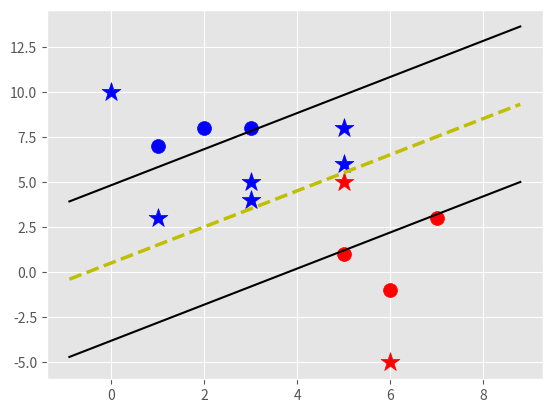

Recreate this plot in Python.
import matplotlib.pyplot as plt
import numpy as np
from matplotlib import style
style.use('ggplot')

class Support_Vector_Machine:
	def __init__(self, visualization=True):
		self.visualization = visualization
		self.colors = {1:'r',-1:'b'}
		if(self.visualization):
			self.fig = plt.figure()
			self.ax = self.fig.add_subplot(1,1,1)


	#train
	def fit(self, data):
		self.data = data
		# { ||w|| : [w, b] }
		opt_dict = {}
		transforms = [[1,1],
					  [-1,1],
					  [-1,-1],
					  [1,-1]]	  
		# maximum and minimum ranges
		all_data = []
		for group in self.data:
			for featureset in self.data[group]:
				for feature in featureset:
					all_data.append(feature)
		self.max_feature_value = max(all_data)
		self.min_feature_value = min(all_data)
		all_data = None # get rid of consumed data

		# step till support vectors 'yi(xi.w+b)' nearly equal to 1..
		# are these threadable... No
		step_sizes = [self.max_feature_value*0.1, 
					  self.max_feature_value*0.01, 
					  # expensive
					  self.max_feature_value*0.001
					  ]
		# extremely expensive.. faster for b_range_multiple=2
		# b_range_multiple = 5
		b_range_multiple = 2
		# for b, we dont need to take step size as small as that of w 
		b_multiple = 5

		latest_optimum = self.max_feature_value*10  # hard_coded 10......

		# this can be threaded
		for step in step_sizes:
			w = np.array([latest_optimum,latest_optimum])
			optimized = False  # as this is convex programming.. only one global minimum
			while not optimized:
				# np.arange() is similar to range() # this can be threaded, thumbsup
				for b in np.arange(-1*(self.max_feature_value*b_range_multiple), self.max_feature_value*b_range_multiple, step*b_multiple ):
					for transformation in transforms:
						w_t = w*transformation
						feasibility = True
						# weakest link in SVM, SMO can fix this a bit
						# yi(xi.w + b) >= 1 constraint
						# add break here later... 
						for i in self.data:
							for xi in self.data[i]:
								yi=i
								# for all values, this constriant must be satisfied, otherwise don't accept
								if not np.all(yi*(np.dot(w_t,xi)+b) >= 1):  
									feasibility =False
								# print(xi,':', yi*(np.dot(w_t,xi)+b) >= 1)					
						if feasibility:
							# { ||w|| : [w, b] }
							opt_dict[np.linalg.norm(w_t)] = [w_t,b]
				if w[0]<0:
					optimized = True
					print('Optimized a step')
				else:
					# w = [5,5]  step=1   w-step=[4,4]
					w = w - step
			norms = sorted([n for n in opt_dict])
			opt_choice = opt_dict[norms[0]]
			self.w = opt_choice[0]
			self.b = opt_choice[1]
			latest_optimum = opt_choice[0][0] + step*2
		# just printing the values and checking how close to 1 are they
		for i in self.data:
			for xi in self.data[i]:
				yi=i
				print(xi, yi*(np.dot(self.w,xi)+self.b) )					


	#test
	def predict(self, features):
		# sign of (x.w + b)
		classification = np.sign(np.dot(np.array(features),self.w) + self.b)
		if classification != 0 and self.visualization:
			self.ax.scatter(features[0],features[1],s=200,marker='*',c=self.colors[classification])
		return classification


	def visualize(self):
		for i in data_dict:
			for x in data_dict[i]:
				self.ax.scatter(x[0],x[1],s=100,c=self.colors[i]) 
		# hyperplane --- v = x.w + b 
		# positive support vectors -- v=1
		# neg. support vectors -- v=-1
		# decision boundary -- v=0
		def hyperplane(x,w,b,v):
			return (-w[0]*x-b+v)/w[1]
		datarange = (self.min_feature_value*0.9,self.max_feature_value*1.1)
		hyp_x_min = datarange[0]
		hyp_x_max = datarange[1]

		# (w.x + b) = 1
		psv1 = hyperplane(hyp_x_min, self.w, self.b, 1)
		psv2 = hyperplane(hyp_x_max, self.w, self.b, 1)
		self.ax.plot([hyp_x_min,hyp_x_max], [psv1,psv2], 'k')
		# (w.x + b) = -1
		nsv1 = hyperplane(hyp_x_min, self.w, self.b, -1)
		nsv2 = hyperplane(hyp_x_max, self.w, self.b, -1)
		self.ax.plot([hyp_x_min,hyp_x_max], [nsv1,nsv2], 'k')
		# (w.x + b) = 0
		db1 = hyperplane(hyp_x_min, self.w, self.b, 0)
		db2 = hyperplane(hyp_x_max, self.w, self.b, 0)
		self.ax.plot([hyp_x_min,hyp_x_max], [db1,db2], 'y--', linewidth=2.5) # yellow dashes

		plt.show()


data_dict = {-1:np.array([[1,7],
						  [2,8],
						  [3,8]]),
			  1:np.array([[5,1],
						  [6,-1],
						  [7,3]])}


svm = Support_Vector_Machine()
svm.fit(data=data_dict)

predict_us =   [[0,10],
				[1,3],
				[3,4],
				[3,5],
				[5,5],
				[5,6],
				[6,-5],
				[5,8]]
for p in predict_us:
	svm.predict(p)

svm.visualize()







